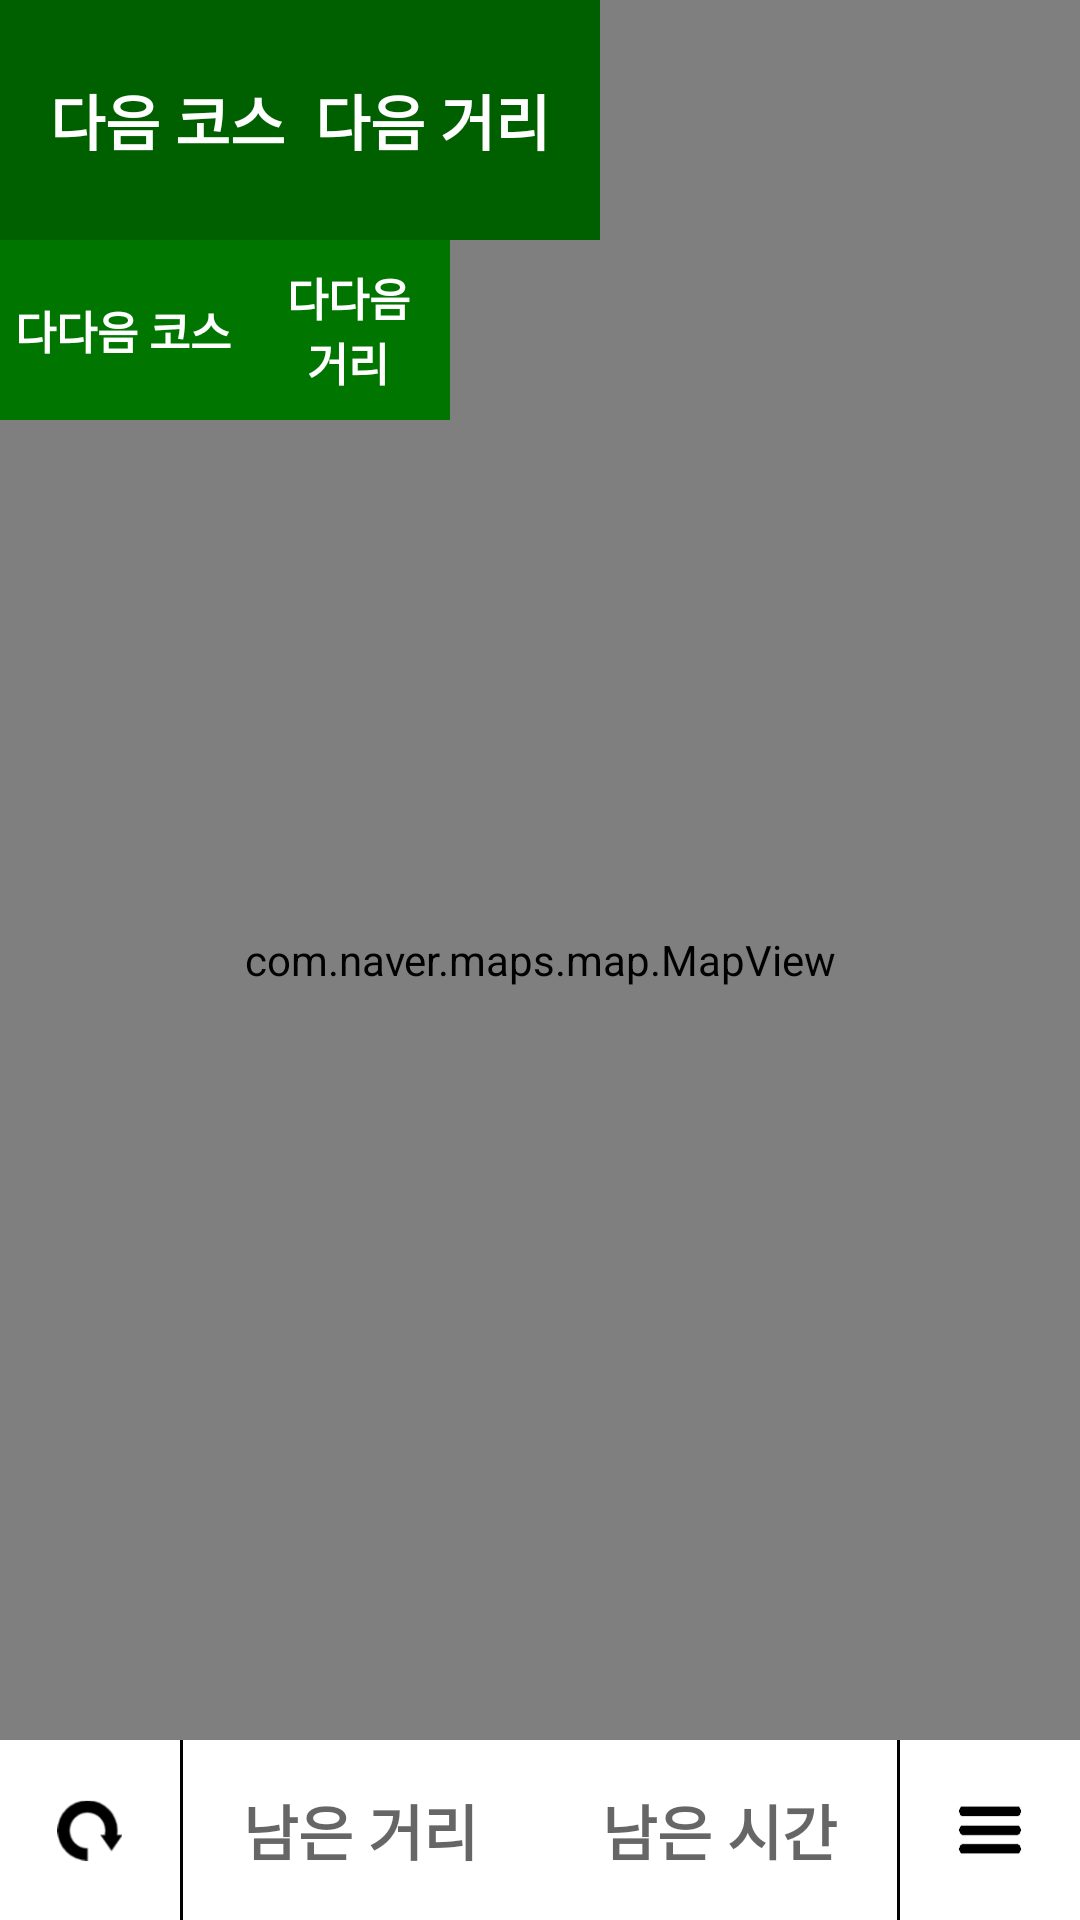

Here is an Android app screen rendered from its layout file. Give the layout XML and the strings, colors and styles it references.
<!-- AndroidManifest.xml: application theme Theme.FriendNavi -->
<!-- res/layout/activity_navigation.xml -->
<?xml version="1.0" encoding="utf-8"?>
<androidx.constraintlayout.widget.ConstraintLayout xmlns:android="http://schemas.android.com/apk/res/android"
    xmlns:app="http://schemas.android.com/apk/res-auto"
    xmlns:tools="http://schemas.android.com/tools"
    android:layout_width="match_parent"
    android:layout_height="match_parent"
    tools:context=".Navigation">

    <com.naver.maps.map.MapView
        android:id="@+id/naverMap"
        android:layout_width="match_parent"
        android:layout_height="match_parent" />

    <LinearLayout
        android:id="@+id/statusBar"
        android:layout_width="match_parent"
        android:layout_height="60dp"
        android:orientation="horizontal"
        android:background="@color/white"
        app:layout_constraintBottom_toBottomOf="parent"
        app:layout_constraintLeft_toLeftOf="parent" >

        <ImageButton
            android:id="@+id/btnReset"
            android:layout_width="60dp"
            android:layout_height="60dp"
            android:backgroundTint="@color/white"
            android:scaleType="fitCenter"
            android:src="@drawable/reset" />

        <LinearLayout
            android:layout_width="1dp"
            android:layout_height="60dp"
            android:orientation="horizontal"
            android:background="@color/black" />

        <TextView
            android:id="@+id/viewDistance"
            android:layout_width="0dp"
            android:layout_height="60dp"
            android:layout_weight="1"
            android:gravity="center"
            android:hint="@string/navDistance"
            android:textSize="20sp"
            android:textStyle="bold"
            android:textColor="@color/black"
            android:textAlignment="center"/>

        <LinearLayout
            android:layout_width="1dp"
            android:layout_height="60dp"
            android:orientation="horizontal" />

        <TextView
            android:id="@+id/viewDuration"
            android:layout_width="0dp"
            android:layout_height="60dp"
            android:layout_weight="1"
            android:gravity="center"
            android:hint="@string/navDuration"
            android:textSize="20sp"
            android:textStyle="bold"
            android:textColor="@color/black"
            android:textAlignment="center" />

        <LinearLayout
            android:layout_width="1dp"
            android:layout_height="60dp"
            android:orientation="horizontal"
            android:background="@color/black" />

        <ImageButton
            android:id="@+id/btnMenu"
            android:layout_width="60dp"
            android:layout_height="60dp"
            android:backgroundTint="@color/white"
            android:scaleType="fitCenter"
            android:src="@drawable/list" />

    </LinearLayout>

    <ImageButton
        android:id="@+id/btnCurrentPoint"
        android:layout_width="50dp"
        android:layout_height="50dp"
        android:layout_margin="10dp"
        android:backgroundTint="@color/blue"
        android:scaleType="fitCenter"
        android:src="@drawable/currentpoint"
        android:visibility="gone"
        app:layout_constraintBottom_toTopOf="@id/statusBar"
        app:layout_constraintLeft_toLeftOf="parent" />

    <LinearLayout
        android:id="@+id/firstCourse"
        android:layout_width="200dp"
        android:layout_height="80dp"
        android:orientation="horizontal"
        android:background="@color/firstSign"
        android:gravity="center"
        app:layout_constraintTop_toTopOf="parent"
        app:layout_constraintLeft_toLeftOf="parent" >

        <TextView
            android:id="@+id/viewFirstCourse"
            android:layout_width="wrap_content"
            android:layout_height="wrap_content"
            android:layout_margin="5dp"
            android:gravity="center"
            android:text="@string/firstCourse"
            android:textSize="20sp"
            android:textStyle="bold"
            android:textColor="@color/white"
            android:textAlignment="center" />

        <TextView
            android:id="@+id/viewFirstDistance"
            android:layout_width="wrap_content"
            android:layout_height="wrap_content"
            android:layout_margin="5dp"
            android:gravity="center"
            android:text="@string/firstDistance"
            android:textSize="20sp"
            android:textStyle="bold"
            android:textColor="@color/white"
            android:textAlignment="center" />

    </LinearLayout>

    <LinearLayout
        android:id="@+id/secondCourse"
        android:layout_width="150dp"
        android:layout_height="60dp"
        android:orientation="horizontal"
        android:background="@color/secondSign"
        android:gravity="center"
        app:layout_constraintTop_toBottomOf="@id/firstCourse"
        app:layout_constraintLeft_toLeftOf="parent" >

        <TextView
            android:id="@+id/viewSecondCourse"
            android:layout_width="wrap_content"
            android:layout_height="wrap_content"
            android:layout_margin="5dp"
            android:gravity="center"
            android:text="@string/secondCourse"
            android:textSize="15sp"
            android:textStyle="bold"
            android:textColor="@color/white"
            android:textAlignment="center" />

        <TextView
            android:id="@+id/viewSecondDistance"
            android:layout_width="wrap_content"
            android:layout_height="wrap_content"
            android:layout_margin="5dp"
            android:gravity="center"
            android:text="@string/secondDistance"
            android:textSize="15sp"
            android:textStyle="bold"
            android:textColor="@color/white"
            android:textAlignment="center" />

    </LinearLayout>

</androidx.constraintlayout.widget.ConstraintLayout>
<!-- resources referenced by this layout -->
<resources>
  <color name="black">#FF000000</color>
  <color name="blue">#FF0000FF</color>
  <color name="firstSign">#FF006000</color>
  <color name="secondSign">#FF007500</color>
  <color name="white">#FFFFFFFF</color>
  <!-- drawable currentpoint: png bitmap (drawable, 2884 bytes) -->
  <!-- drawable list: png bitmap (drawable, 867 bytes) -->
  <!-- drawable reset: png bitmap (drawable, 2320 bytes) -->
  <string name="firstCourse">다음 코스</string>
  <string name="firstDistance">다음 거리</string>
  <string name="navDistance">남은 거리</string>
  <string name="navDuration">남은 시간</string>
  <string name="secondCourse">다다음 코스</string>
  <string name="secondDistance">다다음 거리</string>
  <style name="Theme.FriendNavi" parent="Theme.AppCompat.Light">
          
          <item name="colorPrimary">@color/purple_500</item>
          <item name="colorPrimaryVariant">@color/purple_700</item>
          <item name="colorOnPrimary">@color/white</item>
          
          <item name="colorSecondary">@color/teal_200</item>
          <item name="colorSecondaryVariant">@color/teal_700</item>
          <item name="colorOnSecondary">@color/black</item>
          
          <item name="android:statusBarColor">?attr/colorPrimaryVariant</item>
          
          <item name="windowNoTitle">true</item>
          <item name="android:windowContentOverlay">@null</item>
          <item name="android:windowIsTranslucent">true</item>
      </style>
  <color name="purple_500">#FF6200EE</color>
  <color name="purple_700">#FF3700B3</color>
  <color name="teal_200">#FF03DAC5</color>
  <color name="teal_700">#FF018786</color>
</resources>
